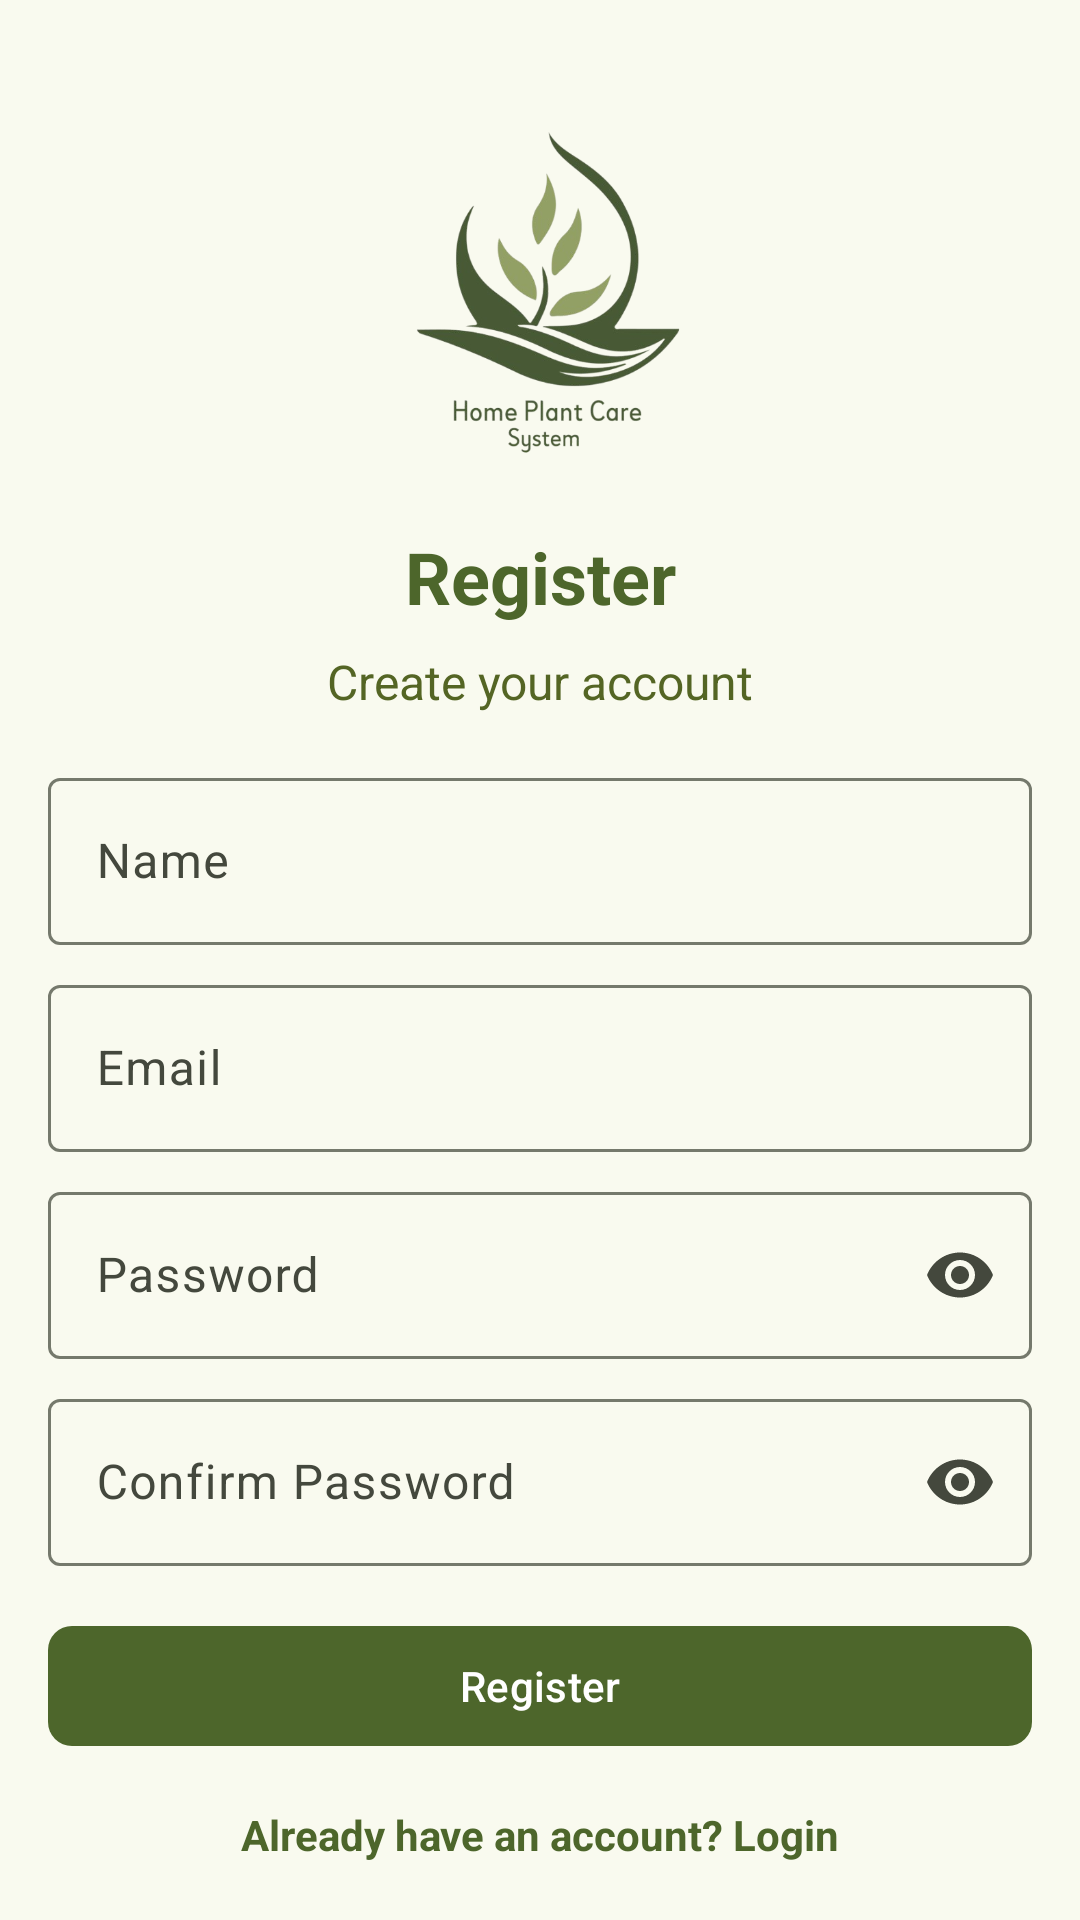

Android layout source for this screen:
<!-- AndroidManifest.xml: application theme Theme.HomePlantCare -->
<!-- res/layout/fragment_register.xml -->
<?xml version="1.0" encoding="utf-8"?>
<layout xmlns:android="http://schemas.android.com/apk/res/android"
    xmlns:app="http://schemas.android.com/apk/res-auto"
    xmlns:tools="http://schemas.android.com/tools">

    <data>
        
    </data>

    <androidx.constraintlayout.widget.ConstraintLayout
        android:layout_width="match_parent"
        android:layout_height="match_parent"
        android:padding="16dp"
        tools:context=".ui.register.RegisterFragment">

        
        <ImageView
            android:id="@+id/img_logo"
            android:layout_width="120dp"
            android:layout_height="120dp"
            android:layout_marginTop="24dp"
            android:src="@drawable/plant_logo"
            app:layout_constraintTop_toTopOf="parent"
            app:layout_constraintStart_toStartOf="parent"
            app:layout_constraintEnd_toEndOf="parent" />

        
        <TextView
            android:id="@+id/tv_register_title"
            android:layout_width="wrap_content"
            android:layout_height="wrap_content"
            android:layout_marginTop="16dp"
            android:text="@string/register"
            android:textSize="24sp"
            android:textStyle="bold"
            android:textColor="@color/md_theme_primary"
            app:layout_constraintTop_toBottomOf="@id/img_logo"
            app:layout_constraintStart_toStartOf="parent"
            app:layout_constraintEnd_toEndOf="parent" />

        
        <TextView
            android:id="@+id/tv_register_subtitle"
            android:layout_width="wrap_content"
            android:layout_height="wrap_content"
            android:layout_marginTop="8dp"
            android:text="@string/create_account"
            android:textSize="16sp"
            android:textColor="@color/md_theme_secondary"
            app:layout_constraintTop_toBottomOf="@id/tv_register_title"
            app:layout_constraintStart_toStartOf="parent"
            app:layout_constraintEnd_toEndOf="parent" />

        
        <com.google.android.material.textfield.TextInputLayout
            android:id="@+id/name_input_layout"
            android:layout_width="0dp"
            android:layout_height="wrap_content"
            android:layout_marginTop="16dp"
            app:layout_constraintTop_toBottomOf="@id/tv_register_subtitle"
            app:layout_constraintStart_toStartOf="parent"
            app:layout_constraintEnd_toEndOf="parent">

            <com.google.android.material.textfield.TextInputEditText
                android:id="@+id/et_name"
                android:layout_width="match_parent"
                android:layout_height="wrap_content"
                android:hint="@string/name"
                android:maxLines="1"
                android:singleLine="true"
                android:ellipsize="end"
                android:inputType="textPersonName" />
        </com.google.android.material.textfield.TextInputLayout>

        
        <com.google.android.material.textfield.TextInputLayout
            android:id="@+id/email_input_layout"
            android:layout_width="0dp"
            android:layout_height="wrap_content"
            android:layout_marginTop="8dp"
            app:layout_constraintTop_toBottomOf="@id/name_input_layout"
            app:layout_constraintStart_toStartOf="parent"
            app:layout_constraintEnd_toEndOf="parent">

            <com.google.android.material.textfield.TextInputEditText
                android:id="@+id/et_email"
                android:layout_width="match_parent"
                android:layout_height="wrap_content"
                android:hint="@string/email"
                android:maxLines="1"
                android:singleLine="true"
                android:ellipsize="end"
                android:inputType="textEmailAddress" />
        </com.google.android.material.textfield.TextInputLayout>

        
        <com.google.android.material.textfield.TextInputLayout
            android:id="@+id/password_input_layout"
            android:layout_width="0dp"
            android:layout_height="wrap_content"
            android:layout_marginTop="8dp"
            app:layout_constraintTop_toBottomOf="@id/email_input_layout"
            app:layout_constraintStart_toStartOf="parent"
            app:endIconMode="password_toggle"
            app:layout_constraintEnd_toEndOf="parent">

            <com.google.android.material.textfield.TextInputEditText
                android:id="@+id/et_password"
                android:layout_width="match_parent"
                android:layout_height="wrap_content"
                android:hint="@string/password"
                android:inputType="textPassword" />
        </com.google.android.material.textfield.TextInputLayout>

        
        <com.google.android.material.textfield.TextInputLayout
            android:id="@+id/confirm_password_input_layout"
            android:layout_width="0dp"
            android:layout_height="wrap_content"
            android:layout_marginTop="8dp"
            app:layout_constraintTop_toBottomOf="@id/password_input_layout"
            app:layout_constraintStart_toStartOf="parent"
            app:endIconMode="password_toggle"

            app:layout_constraintEnd_toEndOf="parent">

            <com.google.android.material.textfield.TextInputEditText
                android:id="@+id/et_confirm_password"
                android:layout_width="match_parent"
                android:layout_height="wrap_content"
                android:hint="@string/confirm_password"
                android:inputType="textPassword" />
        </com.google.android.material.textfield.TextInputLayout>

        
        <com.google.android.material.button.MaterialButton
            android:id="@+id/btn_register"
            android:layout_width="0dp"
            android:layout_height="wrap_content"
            android:layout_marginTop="16dp"
            android:text="@string/register"
            app:cornerRadius="8dp"
            app:layout_constraintTop_toBottomOf="@id/confirm_password_input_layout"
            app:layout_constraintStart_toStartOf="parent"
            app:layout_constraintEnd_toEndOf="parent" />

        
        <ProgressBar
            android:id="@+id/progressBar"
            android:layout_width="wrap_content"
            android:layout_height="wrap_content"
            android:visibility="gone"
            android:layout_centerInParent="true"
            android:indeterminate="true"
            android:layout_marginTop="24dp"
            app:layout_constraintEnd_toEndOf="parent"
            app:layout_constraintStart_toStartOf="parent"
            app:layout_constraintTop_toBottomOf="@id/btn_register"/>

        
        <TextView
            android:id="@+id/tv_login"
            android:layout_width="wrap_content"
            android:layout_height="wrap_content"
            android:layout_marginTop="16dp"
            android:text="@string/already_have_account"
            android:textSize="14sp"
            android:textColor="@color/md_theme_primary"
            android:textStyle="bold"
            android:clickable="true"
            android:focusable="true"
            app:layout_constraintTop_toBottomOf="@id/btn_register"
            app:layout_constraintStart_toStartOf="parent"
            app:layout_constraintEnd_toEndOf="parent" />

    </androidx.constraintlayout.widget.ConstraintLayout>
</layout>
<!-- resources referenced by this layout -->
<resources>
  <color name="md_theme_primary">#4D662B</color>
  <color name="md_theme_secondary">#546524</color>
  <string name="already_have_account">Already have an account? Login</string>
  <string name="confirm_password">Confirm Password</string>
  <string name="create_account">Create your account</string>
  <string name="email">Email</string>
  <string name="name">Name</string>
  <string name="password">Password</string>
  <string name="register">Register</string>
  <color name="md_theme_onPrimary">#FFFFFF</color>
  <color name="md_theme_primaryContainer">#CEEDA2</color>
  <color name="md_theme_onPrimaryContainer">#364E15</color>
  <color name="md_theme_onSecondary">#FFFFFF</color>
  <color name="md_theme_secondaryContainer">#D7EB9B</color>
  <color name="md_theme_onSecondaryContainer">#3D4C0D</color>
  <color name="md_theme_tertiary">#48672F</color>
  <color name="md_theme_onTertiary">#FFFFFF</color>
  <color name="md_theme_tertiaryContainer">#C9EEA7</color>
  <color name="md_theme_onTertiaryContainer">#314E19</color>
  <color name="md_theme_error">#BA1A1A</color>
  <color name="md_theme_onError">#FFFFFF</color>
  <color name="md_theme_errorContainer">#FFDAD6</color>
  <color name="md_theme_onErrorContainer">#93000A</color>
  <color name="md_theme_background">#F9FAEF</color>
  <color name="md_theme_onBackground">#1A1C16</color>
  <color name="md_theme_surface">#F9FAEF</color>
  <color name="md_theme_onSurface">#1A1C16</color>
  <color name="md_theme_surfaceVariant">#E1E4D5</color>
  <color name="md_theme_onSurfaceVariant">#44483D</color>
  <color name="md_theme_outline">#75796C</color>
  <color name="md_theme_outlineVariant">#C5C8B9</color>
  <color name="md_theme_inverseSurface">#2F312A</color>
  <color name="md_theme_inverseOnSurface">#F1F2E6</color>
  <color name="md_theme_inversePrimary">#B2D189</color>
  <color name="md_theme_primaryFixed">#CEEDA2</color>
  <color name="md_theme_onPrimaryFixed">#112000</color>
  <color name="md_theme_primaryFixedDim">#B2D189</color>
  <color name="md_theme_onPrimaryFixedVariant">#364E15</color>
  <color name="md_theme_secondaryFixed">#D7EB9B</color>
  <color name="md_theme_onSecondaryFixed">#161F00</color>
  <color name="md_theme_secondaryFixedDim">#BBCF82</color>
  <color name="md_theme_onSecondaryFixedVariant">#3D4C0D</color>
  <color name="md_theme_tertiaryFixed">#C9EEA7</color>
  <color name="md_theme_onTertiaryFixed">#0C2000</color>
  <color name="md_theme_tertiaryFixedDim">#ADD18E</color>
  <color name="md_theme_onTertiaryFixedVariant">#314E19</color>
  <color name="md_theme_surfaceDim">#DADBD0</color>
  <color name="md_theme_surfaceBright">#F9FAEF</color>
  <color name="md_theme_surfaceContainerLowest">#FFFFFF</color>
  <color name="md_theme_surfaceContainerLow">#F4F4E9</color>
  <color name="md_theme_surfaceContainer">#EEEFE3</color>
  <color name="md_theme_surfaceContainerHigh">#E8E9DE</color>
  <color name="md_theme_surfaceContainerHighest">#E2E3D8</color>
</resources>
